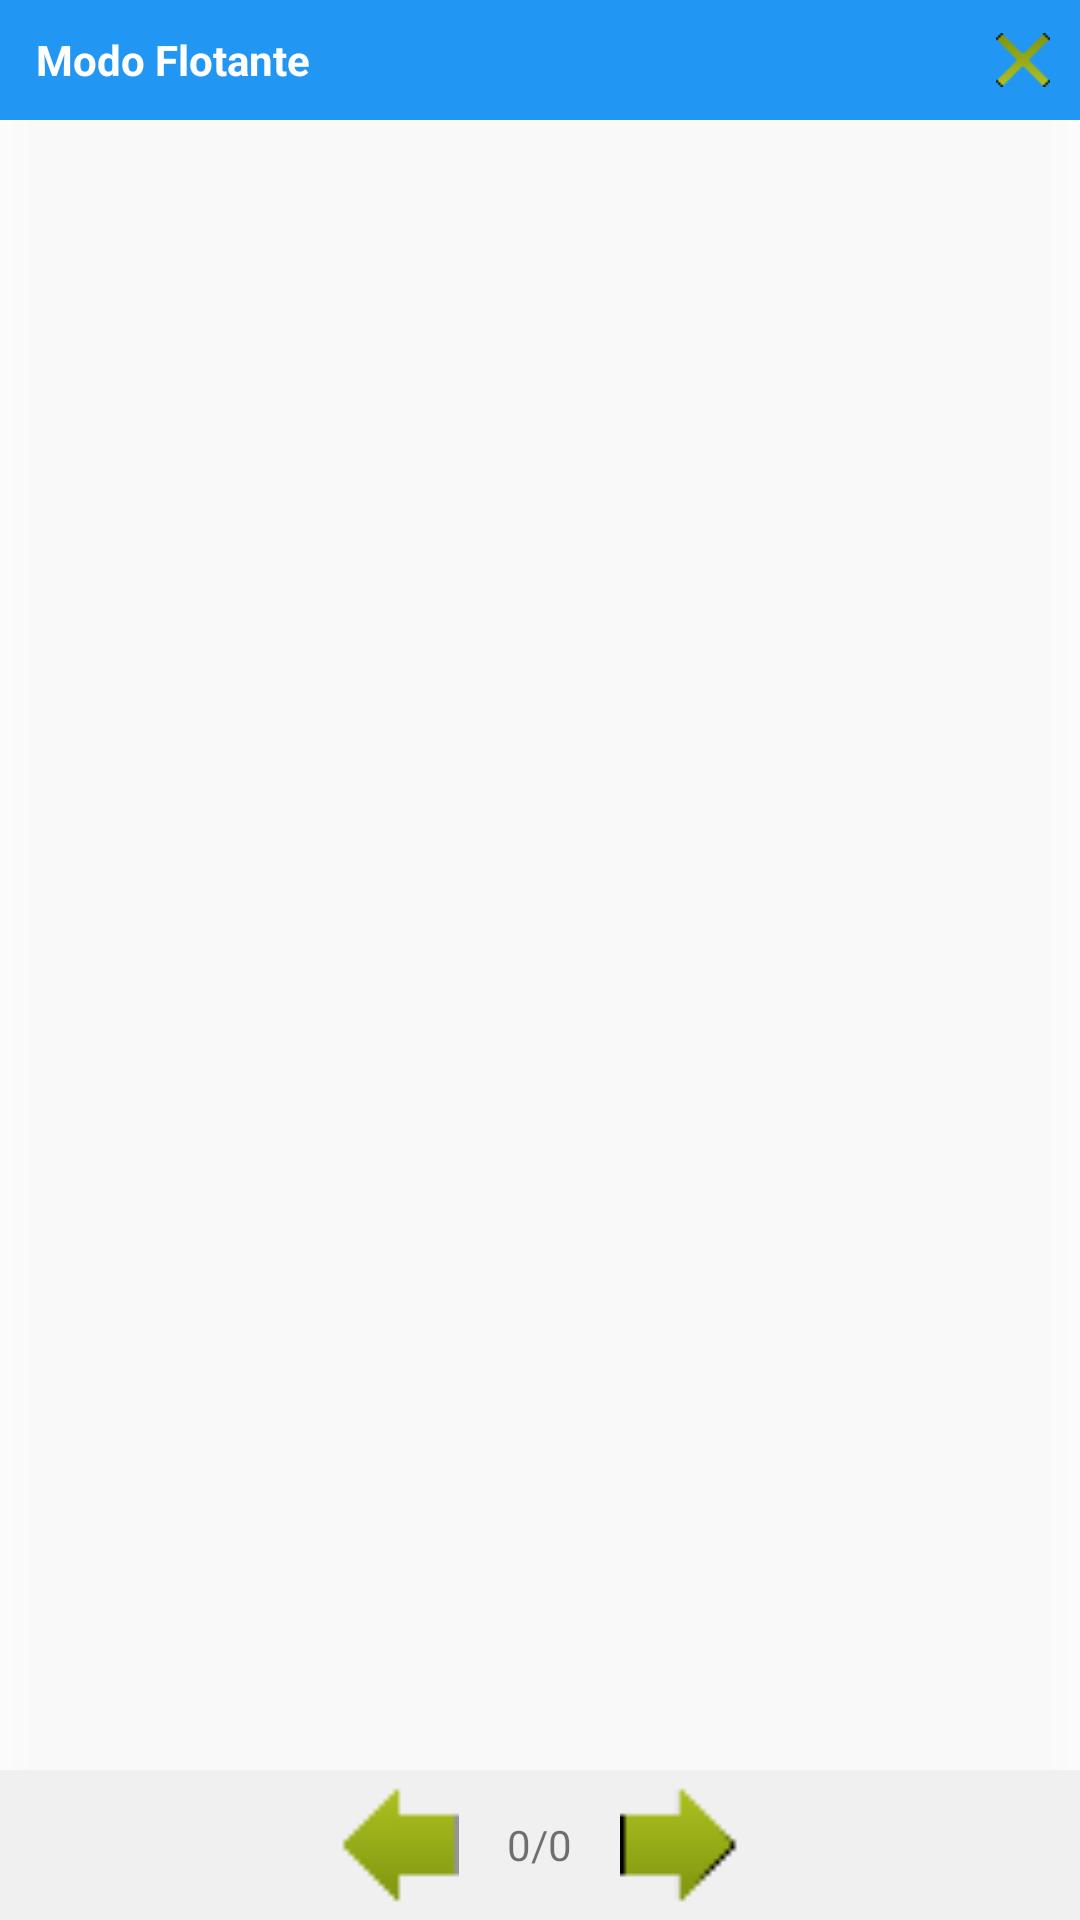

Reconstruct the res/layout file that produces this screen, plus the resources it refers to.
<!-- AndroidManifest.xml: application theme Theme.FloatingWidget -->
<!-- res/layout/overlay_container.xml -->
<?xml version="1.0" encoding="utf-8"?>
<LinearLayout xmlns:android="http://schemas.android.com/apk/res/android"
    android:layout_width="300dp"
    android:layout_height="350dp"
    android:orientation="vertical"
    android:background="#E0FFFFFF"
    android:elevation="10dp">

    
    <LinearLayout
        android:id="@+id/drag_handle"
        android:layout_width="match_parent"
        android:layout_height="40dp"
        android:background="#2196F3"
        android:gravity="center_vertical"
        android:paddingLeft="12dp"
        android:paddingRight="4dp">

        <TextView
            android:layout_width="0dp"
            android:layout_height="wrap_content"
            android:layout_weight="1"
            android:text="Modo Flotante"
            android:textColor="#FFFFFF"
            android:textSize="14sp"
            android:textStyle="bold"/>

        <ImageView
            android:id="@+id/btn_close"
            android:layout_width="30dp"
            android:layout_height="30dp"
            android:src="@drawable/ic_close"
            android:padding="6dp"/>
    </LinearLayout>

    
    <ViewFlipper
        android:id="@+id/widget_flipper"
        android:layout_width="match_parent"
        android:layout_height="0dp"
        android:layout_weight="1"
        android:inAnimation="@android:anim/fade_in"
        android:outAnimation="@android:anim/fade_out"/>

    
    <LinearLayout
        android:layout_width="match_parent"
        android:layout_height="50dp"
        android:orientation="horizontal"
        android:gravity="center"
        android:background="#F0F0F0"
        android:padding="4dp">

        <Button
            android:id="@+id/btn_prev"
            android:layout_width="40dp"
            android:layout_height="40dp"
            android:background="@drawable/ic_prev"
            android:layout_marginEnd="16dp"/>

        <TextView
            android:id="@+id/txt_page_indicator"
            android:layout_width="wrap_content"
            android:layout_height="wrap_content"
            android:text="0/0"
            android:textSize="14sp"/>

        <Button
            android:id="@+id/btn_next"
            android:layout_width="40dp"
            android:layout_height="40dp"
            android:background="@drawable/ic_next"
            android:layout_marginStart="16dp"/>
    </LinearLayout>
</LinearLayout>
<!-- resources referenced by this layout -->
<resources>
  <!-- drawable ic_close: png bitmap (drawable, 477 bytes) -->
  <!-- drawable ic_next: png bitmap (drawable, 378 bytes) -->
  <!-- drawable ic_prev: png bitmap (drawable, 362 bytes) -->
  <style name="Theme.FloatingWidget" parent="Theme.MaterialComponents.DayNight.NoActionBar">
          <item name="android:windowBackground">@color/white</item>
          <item name="colorPrimary">#2196F3</item>
          <item name="colorPrimaryDark">#1976D2</item>
          <item name="colorAccent">#03DAC5</item>
      </style>
  <color name="white">#FFFFFFFF</color>
</resources>
